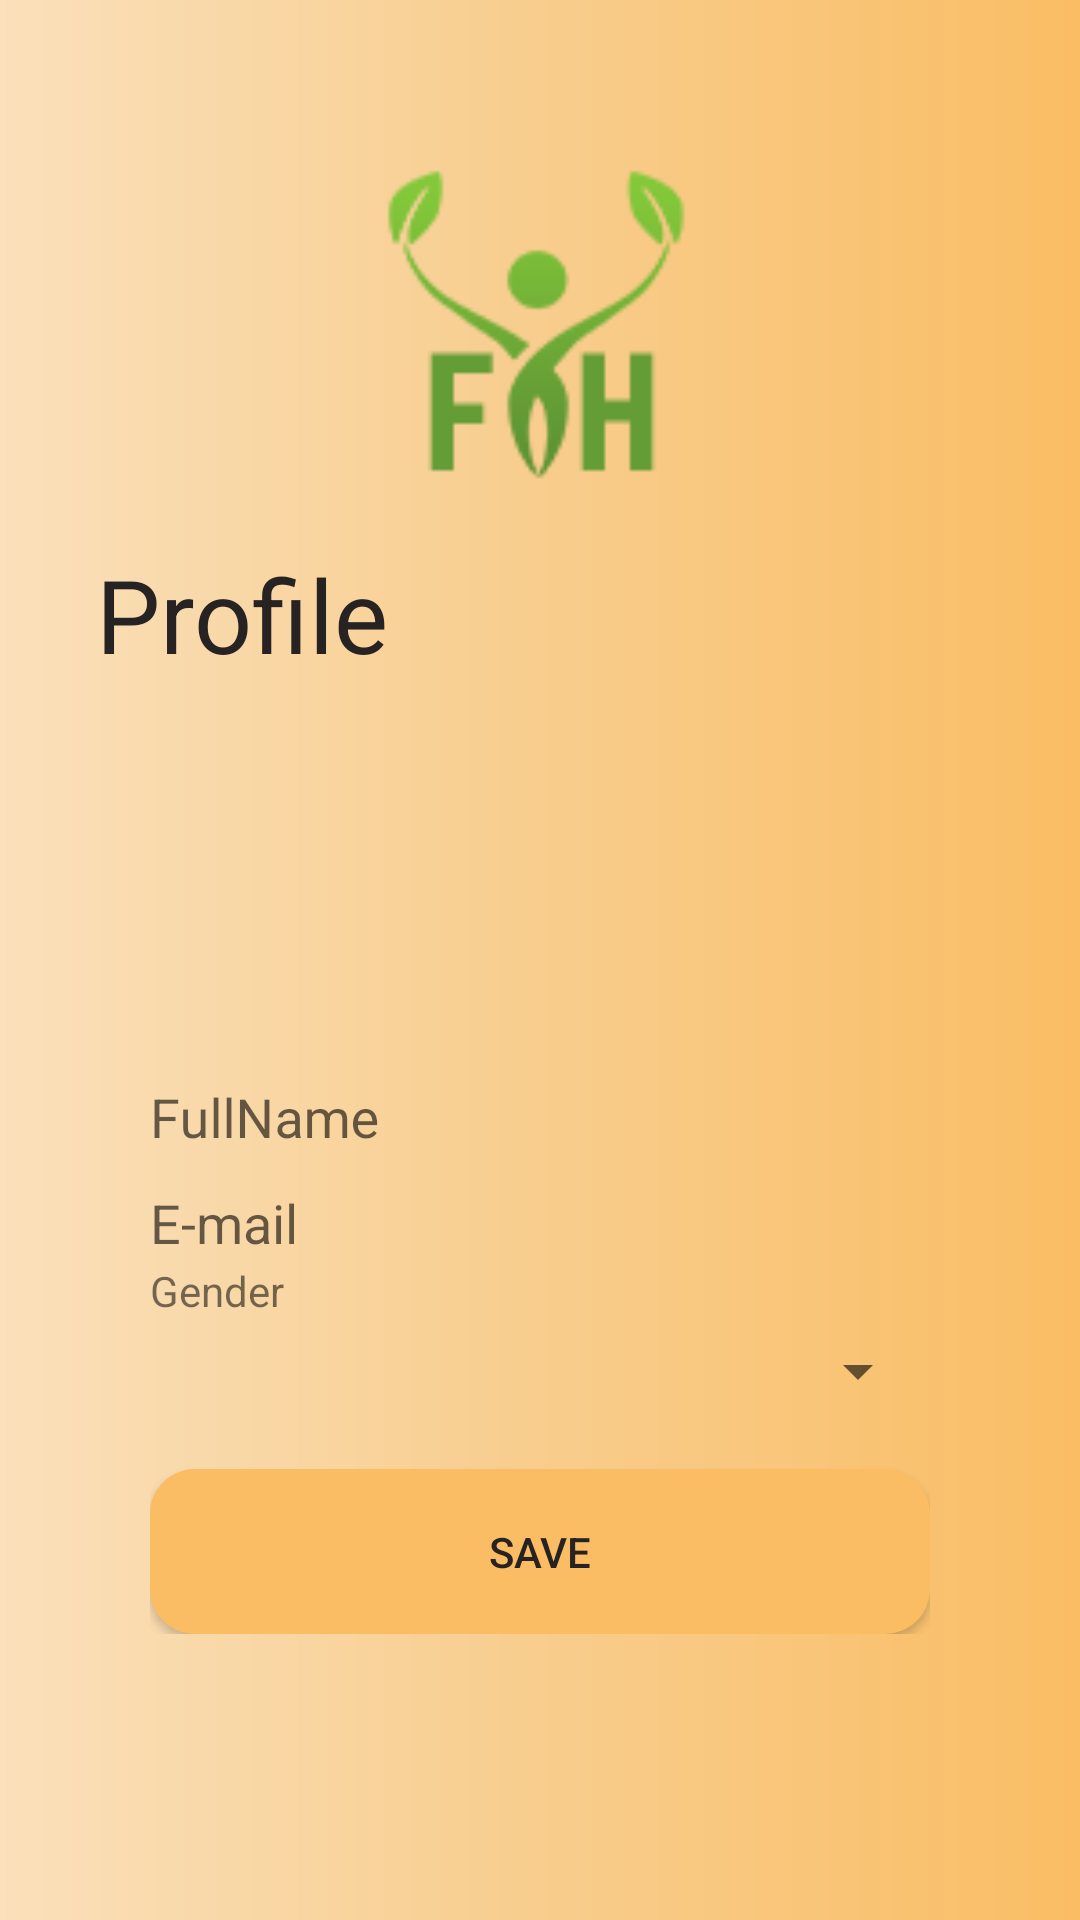

Layout XML and referenced resources for this Android screen:
<!-- AndroidManifest.xml: application theme Theme.FarmerHelper -->
<!-- res/layout/activity_profile.xml -->
<?xml version="1.0" encoding="utf-8"?>
<androidx.coordinatorlayout.widget.CoordinatorLayout xmlns:android="http://schemas.android.com/apk/res/android"
    xmlns:app="http://schemas.android.com/apk/res-auto"
    xmlns:tools="http://schemas.android.com/tools"
    android:layout_width="match_parent"
    android:layout_height="match_parent"
    android:background="@drawable/ctoolbar_bg"
    tools:context=".ProfileActivity">

    <com.google.android.material.appbar.AppBarLayout
        android:id="@+id/appbar"
        android:layout_width="match_parent"
        android:layout_height="250dp"
        android:fitsSystemWindows="true">

        <com.google.android.material.appbar.CollapsingToolbarLayout
            android:id="@+id/collapsing_toolbar"
            android:layout_width="match_parent"
            android:layout_height="match_parent"
            android:background="@drawable/ctoolbar_bg"
            android:fitsSystemWindows="true"
            app:contentScrim="?attr/colorPrimaryVariant"
            app:layout_scrollFlags="scroll|snap|exitUntilCollapsed">

            <ImageView
                android:layout_width="120dp"
                android:layout_height="120dp"
                android:layout_gravity="center"
                android:layout_marginBottom="15dp"
                android:scaleType="centerCrop"
                android:src="@drawable/logooo100x100"
                app:layout_collapseMode="parallax" />

            <androidx.appcompat.widget.Toolbar
                android:id="@+id/toolbar"
                android:layout_width="match_parent"
                android:layout_height="?attr/actionBarSize"
                app:layout_collapseMode="pin"
                app:title="@string/profile" />
        </com.google.android.material.appbar.CollapsingToolbarLayout>

    </com.google.android.material.appbar.AppBarLayout>

    <androidx.core.widget.NestedScrollView
        android:layout_width="match_parent"
        android:layout_height="match_parent"
        android:background="@drawable/layout_bg"
        android:padding="20dp"
        app:layout_behavior="com.google.android.material.appbar.AppBarLayout$ScrollingViewBehavior">

        <LinearLayout
            android:layout_width="match_parent"
            android:layout_height="match_parent"
            android:orientation="vertical"
            android:paddingLeft="30dp"
            android:paddingTop="80dp"
            android:paddingRight="30dp">

            <com.google.android.material.textfield.TextInputLayout
                android:layout_width="match_parent"
                android:layout_height="wrap_content">

                <EditText
                    android:id="@+id/txtFullName"
                    android:layout_width="match_parent"
                    android:layout_height="wrap_content"
                    android:background="@color/transparent"
                    android:hint="@string/fullname"
                    android:inputType="textPersonName"
                    android:textColor="@color/orange" />
            </com.google.android.material.textfield.TextInputLayout>

            <com.google.android.material.textfield.TextInputLayout
                android:layout_width="match_parent"
                android:layout_height="wrap_content">

                <EditText
                    android:id="@+id/txtEmail"
                    android:layout_width="match_parent"
                    android:layout_height="wrap_content"
                    android:background="@color/transparent"
                    android:hint="@string/email"
                    android:inputType="textEmailAddress"
                    android:textColor="@color/orange" />
            </com.google.android.material.textfield.TextInputLayout>

            <com.google.android.material.textfield.TextInputLayout
                android:layout_width="match_parent"
                android:layout_height="wrap_content">

                <TextView
                    android:layout_width="wrap_content"
                    android:layout_height="wrap_content"
                    android:text="@string/gender" />

                <Spinner
                    android:padding="0dp"
                    android:id="@+id/txtGender"
                    android:layout_width="match_parent"
                    android:layout_height="35dp"
                    />
            </com.google.android.material.textfield.TextInputLayout>

            <ProgressBar
                android:id="@+id/loading"
                android:layout_width="match_parent"
                android:layout_height="wrap_content"
                android:layout_marginTop="35dp"
                android:visibility="gone" />

            <Button
                android:id="@+id/btnSave"
                android:layout_width="match_parent"
                android:layout_height="55dp"
                android:layout_marginTop="15dp"
                android:background="@drawable/custom_button"
                android:onClick="save"
                android:text="@string/save" />

        </LinearLayout>

    </androidx.core.widget.NestedScrollView>

</androidx.coordinatorlayout.widget.CoordinatorLayout>
<!-- resources referenced by this layout -->
<resources>
  <color name="orange">#FF9800</color>
  <color name="transparent">#00FFFFFF</color>
  <!-- drawable ctoolbar_bg (drawable) -->
  <?xml version="1.0" encoding="utf-8"?>
  <shape xmlns:android="http://schemas.android.com/apk/res/android">
      <gradient android:startColor="@color/cream_200"
          android:centerColor="@color/cream_500"
          android:endColor="@color/cream_700"
          android:angle="360"/>
  </shape>
  <!-- drawable custom_button (drawable) -->
  <?xml version="1.0" encoding="utf-8"?>
  <shape
      xmlns:android="http://schemas.android.com/apk/res/android"
      >
      <corners android:radius="15dp"/>
      <solid android:color="@color/cream_700"/>
  </shape>
  <!-- drawable logooo100x100: png bitmap (drawable, 4876 bytes) -->
  <string name="email">E-mail</string>
  <string name="fullname">FullName</string>
  <string name="gender">Gender</string>
  <string name="profile">Profile</string>
  <string name="save">Save</string>
  <style name="Theme.FarmerHelper" parent="Theme.MaterialComponents.DayNight.NoActionBar.Bridge">
          
          <item name="colorPrimary">@color/cream_500</item>
          <item name="colorPrimaryVariant">@color/cream_500</item>
          <item name="android:textColorPrimary">@color/black_200</item>
          <item name="colorOnPrimary">@color/black_200</item>
          
          <item name="colorSecondary">@color/teal_200</item>
          <item name="colorSecondaryVariant">@color/teal_700</item>
          <item name="colorOnSecondary">@color/black</item>
          
          <item name="android:statusBarColor" tools:targetApi="l">?attr/colorPrimaryVariant</item>
          
      </style>
  <color name="cream_200">#FAE0BB</color>
  <color name="cream_500">#F8CD8D</color>
  <color name="cream_700">#FABD64</color>
  <color name="black_200">#272323</color>
  <color name="teal_200">#FF03DAC5</color>
  <color name="teal_700">#FF018786</color>
  <color name="black">#FF000000</color>
</resources>
